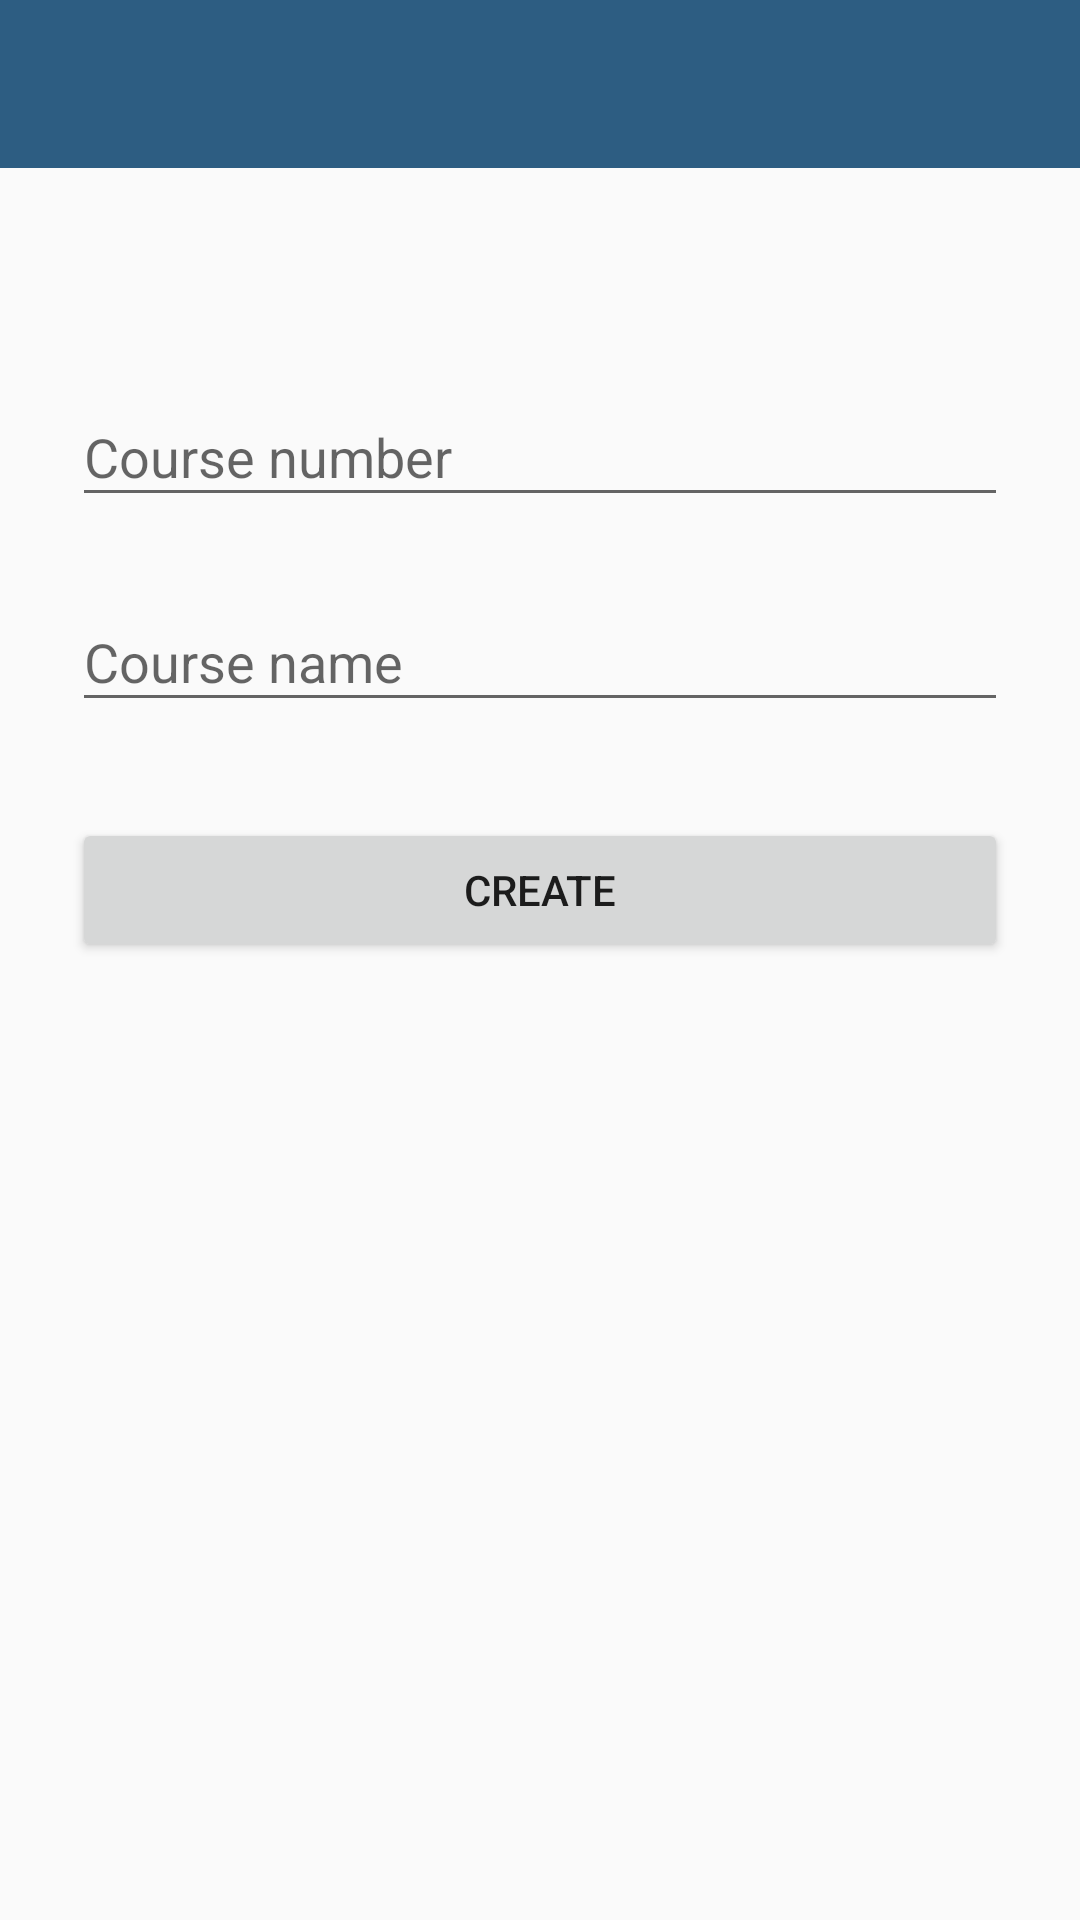

Android layout source for this screen:
<!-- AndroidManifest.xml: application theme AppTheme -->
<!-- res/layout/activity_create_class.xml -->
<?xml version="1.0" encoding="utf-8"?>
<ScrollView xmlns:android="http://schemas.android.com/apk/res/android"
    xmlns:app="http://schemas.android.com/apk/res-auto"
    android:layout_width="match_parent"
    android:layout_height="match_parent">

    <LinearLayout
        android:layout_width="match_parent"
        android:layout_height="match_parent"
        android:orientation="vertical">

        <android.support.v7.widget.Toolbar
            android:id="@+id/toolbar_create_class"
            android:layout_width="match_parent"
            android:layout_height="?attr/actionBarSize"
            android:background="@color/colorPrimary"
            android:theme="@style/ThemeOverlay.AppCompat.ActionBar"
            app:popupTheme="@style/ThemeOverlay.AppCompat.Light" />

        <LinearLayout
            android:layout_width="match_parent"
            android:layout_height="match_parent"
            android:orientation="vertical"
            android:paddingLeft="24dp"
            android:paddingRight="24dp"
            android:paddingTop="56dp">
            
            <android.support.design.widget.TextInputLayout
                android:layout_width="match_parent"
                android:layout_height="wrap_content"
                android:layout_marginBottom="@dimen/content_spacing"
                android:layout_marginTop="@dimen/content_spacing">

                <EditText
                    android:id="@+id/label_course_num"
                    android:layout_width="match_parent"
                    android:layout_height="wrap_content"
                    android:hint="@string/course_number"
                    android:inputType="text" />
            </android.support.design.widget.TextInputLayout>
            
            <android.support.design.widget.TextInputLayout
                android:layout_width="match_parent"
                android:layout_height="wrap_content"
                android:layout_marginBottom="@dimen/content_spacing"
                android:layout_marginTop="@dimen/content_spacing">

                <EditText
                    android:id="@+id/label_course_name"
                    android:layout_width="match_parent"
                    android:layout_height="wrap_content"
                    android:hint="@string/course_name"
                    android:inputType="text" />
            </android.support.design.widget.TextInputLayout>

            <android.support.v7.widget.AppCompatButton
                android:id="@+id/btn_create_class"
                android:layout_width="fill_parent"
                android:layout_height="wrap_content"
                android:layout_marginBottom="24dp"
                android:layout_marginTop="24dp"
                android:padding="12dp"
                android:text="@string/create" />
        </LinearLayout>
    </LinearLayout>

</ScrollView>
<!-- resources referenced by this layout -->
<resources>
  <color name="colorPrimary">#2d5d82</color>
  <dimen name="content_spacing">8dp</dimen>
  <string name="course_name">Course name</string>
  <string name="course_number">Course number</string>
  <string name="create">Create</string>
  <style name="AppTheme" parent="Theme.AppCompat.Light.NoActionBar">
          
          <item name="colorPrimary">@color/colorPrimary</item>
          <item name="colorPrimaryDark">@color/colorPrimaryDark</item>
          <item name="colorAccent">@color/colorAccent</item>
          
          <item name="windowNoTitle">true</item>
      </style>
  <color name="colorPrimaryDark">#21425d</color>
  <color name="colorAccent">#01bcd5</color>
</resources>
